2-way image classification set "car orientation data" from GitHub (MiguelCan13/TAMU-HACK-2026); label vocabulary: left, right.

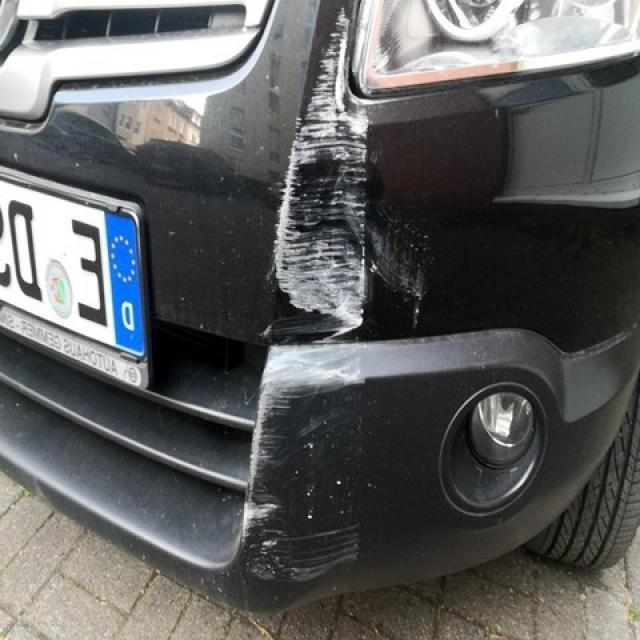
Label: left

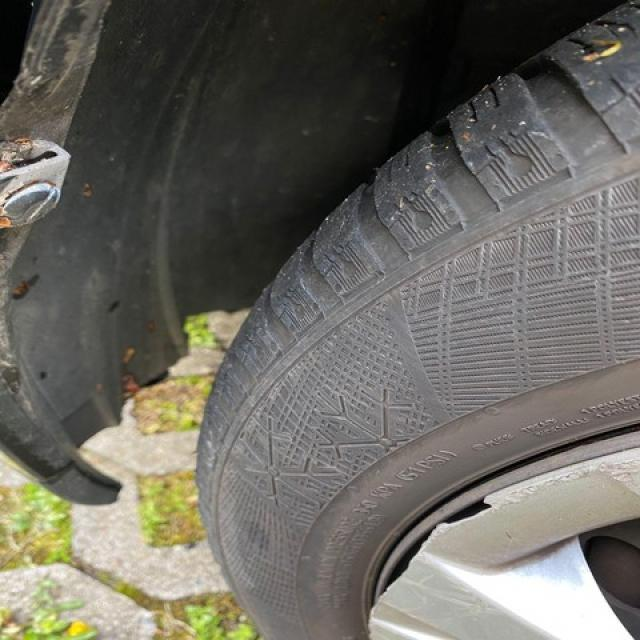
Label: left

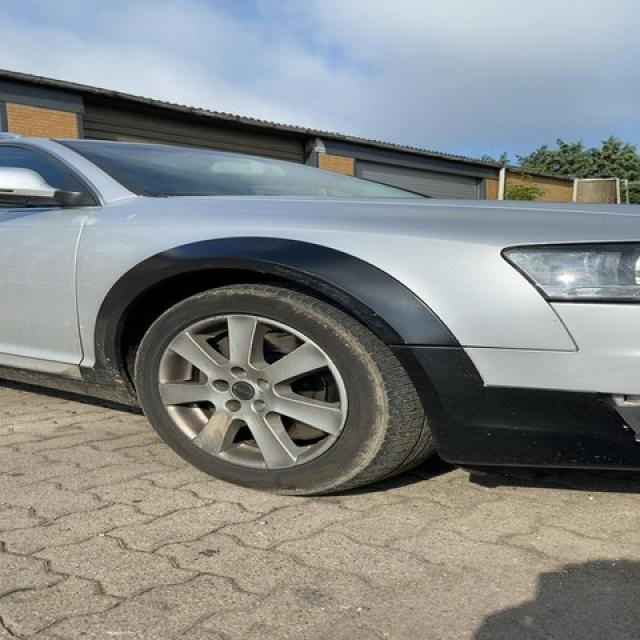
Label: right

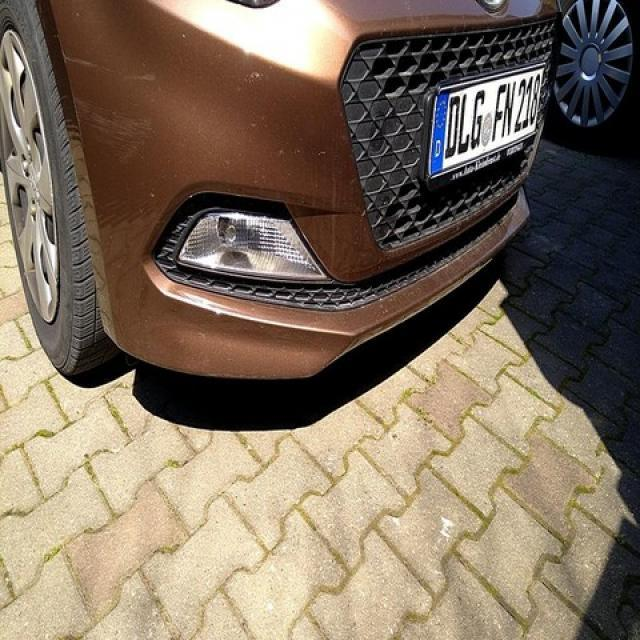
Label: right

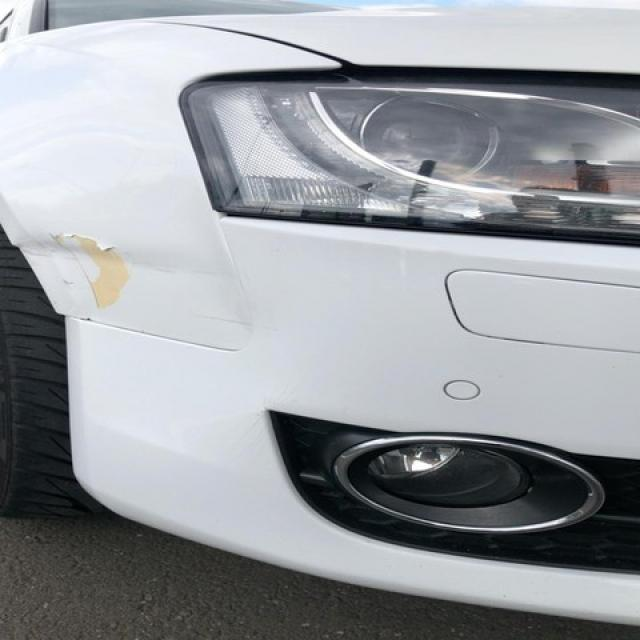
Label: right

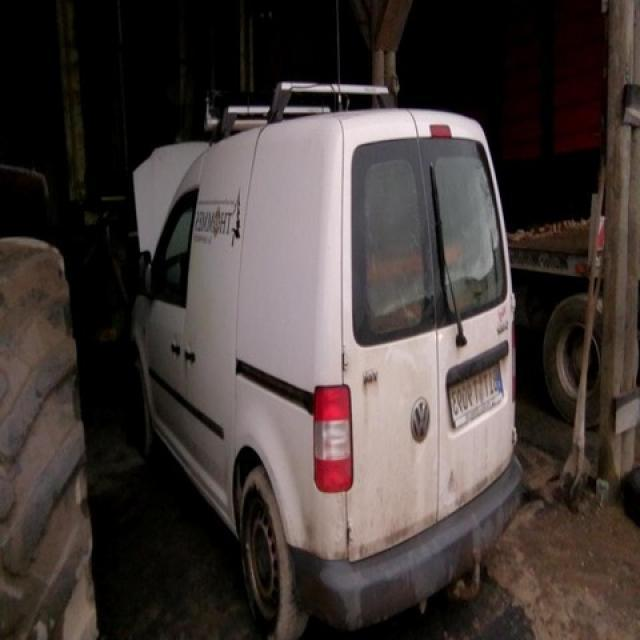
Label: left
